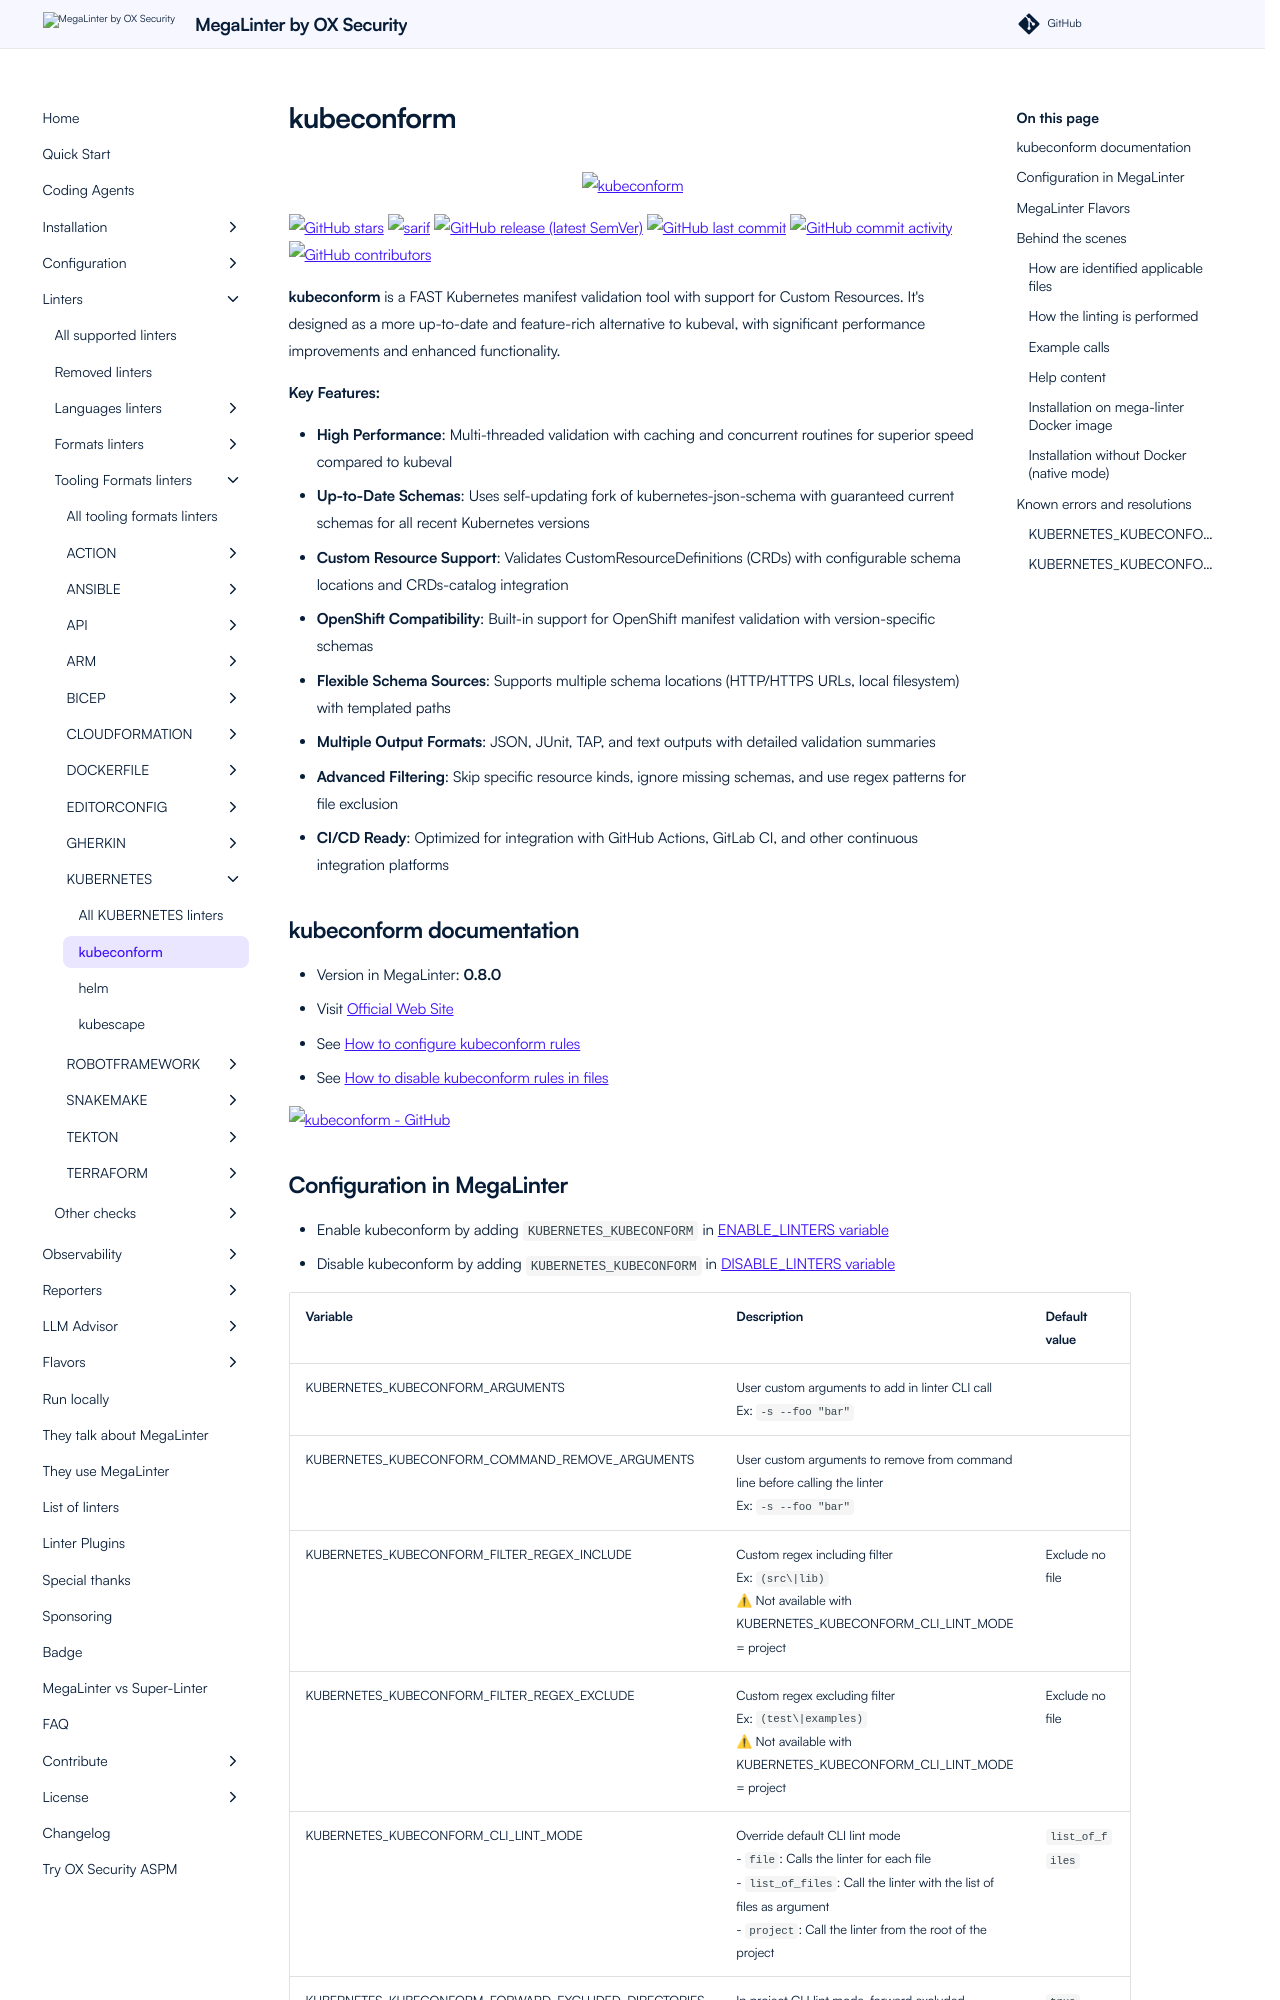

repository: oxsecurity/megalinter · page: beta/descriptors/kubernetes_kubeconform/index.html · generator: mkdocs

---
title: kubeconform configuration in MegaLinter
description: How to use kubeconform (configure, ignore files, ignore errors, help & version documentations) to analyze KUBERNETES files
---
<!-- markdownlint-disable MD033 MD041 MD046 -->
<!-- @generated by .automation/build.py, please don't update manually -->

<div align="center">
  <a href="https://github.com/yannh/kubeconform#readme" target="blank" title="Visit linter Web Site">
    <img src="https://user-images.githubusercontent.com/19731161/142411871-f695e40c-bfa8-43ca-97c0-94c256749732.png" alt="kubeconform" height="150px" class="megalinter-banner">
  </a>
</div>

[![GitHub stars](https://img.shields.io/github/stars/yannh/kubeconform?cacheSeconds=3600)](https://github.com/yannh/kubeconform) ![sarif](https://shields.io/badge/-SARIF-orange) [![GitHub release (latest SemVer)](https://img.shields.io/github/v/release/yannh/kubeconform?sort=semver)](https://github.com/yannh/kubeconform/releases) [![GitHub last commit](https://img.shields.io/github/last-commit/yannh/kubeconform)](https://github.com/yannh/kubeconform/commits) [![GitHub commit activity](https://img.shields.io/github/commit-activity/y/yannh/kubeconform)](https://github.com/yannh/kubeconform/graphs/commit-activity/) [![GitHub contributors](https://img.shields.io/github/contributors/yannh/kubeconform)](https://github.com/yannh/kubeconform/graphs/contributors/)

**kubeconform** is a FAST Kubernetes manifest validation tool with support for Custom Resources. It's designed as a more up-to-date and feature-rich alternative to kubeval, with significant performance improvements and enhanced functionality.

**Key Features:**

- **High Performance**: Multi-threaded validation with caching and concurrent routines for superior speed compared to kubeval
- **Up-to-Date Schemas**: Uses self-updating fork of kubernetes-json-schema with guaranteed current schemas for all recent Kubernetes versions
- **Custom Resource Support**: Validates CustomResourceDefinitions (CRDs) with configurable schema locations and CRDs-catalog integration
- **OpenShift Compatibility**: Built-in support for OpenShift manifest validation with version-specific schemas
- **Flexible Schema Sources**: Supports multiple schema locations (HTTP/HTTPS URLs, local filesystem) with templated paths
- **Multiple Output Formats**: JSON, JUnit, TAP, and text outputs with detailed validation summaries
- **Advanced Filtering**: Skip specific resource kinds, ignore missing schemas, and use regex patterns for file exclusion
- **CI/CD Ready**: Optimized for integration with GitHub Actions, GitLab CI, and other continuous integration platforms

## kubeconform documentation

- Version in MegaLinter: **0.8.0**
- Visit [Official Web Site](https://github.com/yannh/kubeconform#readme){target=_blank}
- See [How to configure kubeconform rules](https://github.com/yannh/kubeconform#usage){target=_blank}
- See [How to disable kubeconform rules in files](https://github.com/yannh/kubeconform#disabling-validation-for-specific-resources){target=_blank}

[![kubeconform - GitHub](https://github-stats-extended.vercel.app/api/pin/?username=yannh&repo=kubeconform&show_owner=true)](https://github.com/yannh/kubeconform){target=_blank}
